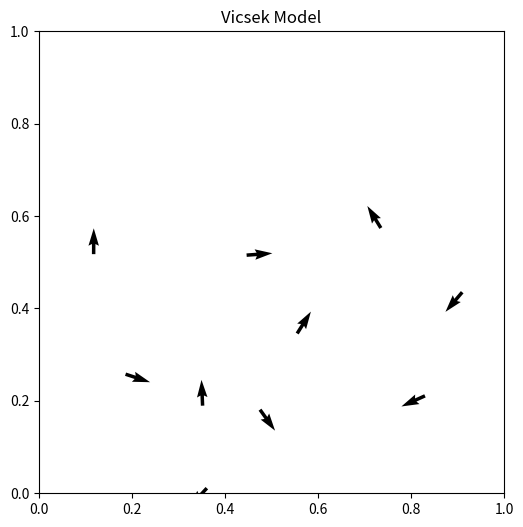

Reproduce this figure in Python.
import numpy as np
import matplotlib.pyplot as plt
from matplotlib.animation import FuncAnimation
import time
import math

plt.rcParams['animation.embed_limit'] = 300

####
class VicsekModel:
    def __init__(self, n=200, d=0.01, v=0.01, dt=1, eta=0.1):
        self.n = n
        self.d = d
        self.v = v
        self.dt = dt
        self.eta = eta

        self.r = np.random.random((n, 2))  # positions
        self.theta = np.random.random(n)   # directions

####

n = 10
d = 0.01
v = 0.01
dt = 1
eta = 0.1

r = np.random.random((n, 2))
theta = np.random.random(n)

fig, ax = plt.subplots(figsize=(6, 6))

x = r[:, 0]
y = r[:, 1]
u = np.cos(2 * np.pi * theta)
vv = np.sin(2 * np.pi * theta)

q = ax.quiver(x, y, u, vv, angles='xy')
ax.set_xlim(0, 1)
ax.set_ylim(0, 1)
ax.set_title("Vicsek Model")

counter = 0


def distance(p1, p2):
    return np.sqrt(((p1 - p2) ** 2).sum())


def update_model():
    global r, theta, counter

    for i in range(n):
        sum_sin = 0
        sum_cos = 0
        neighbours = 0

        for j in range(n):
            if i != j:
                if distance(r[i], r[j]) < d:
                    theta_j = 2 * np.pi * theta[j]
                    sum_sin = sum_sin + np.sin(theta_j)
                    sum_cos = sum_cos + np.cos(theta_j)
                    neighbours = neighbours + 1

        if neighbours > 0:
            avg_theta = np.arctan2(sum_sin / neighbours, sum_cos / neighbours)
            theta[i] = (avg_theta / (2 * np.pi)) + eta * (np.random.rand() - 0.5)

        dx = v * dt * np.cos(2 * np.pi * theta[i])
        dy = v * dt * np.sin(2 * np.pi * theta[i])

        r[i, 0] = r[i, 0] + dx
        r[i, 1] = r[i, 1] + dy

        if r[i, 0] > 1:
            r[i, 0] = 0
        if r[i, 1] > 1:
            r[i, 1] = 0
        if r[i, 0] < 0:
            r[i, 0] = 1
        if r[i, 1] < 0:
            r[i, 1] = 1

        counter = counter + 1


def animate(frame):
    global q

    update_model()

    x = []
    y = []
    u = []
    vv = []

    for i in range(n):
        x.append(r[i, 0])
        y.append(r[i, 1])
        u.append(np.cos(2 * np.pi * theta[i]))
        vv.append(np.sin(2 * np.pi * theta[i]))

    q.set_offsets(np.c_[x, y])
    q.set_UVC(u, vv)

    print("frame", frame, "counter", counter)

    return q,


ani = FuncAnimation(fig, animate, frames=200, interval=50, blit=True)
plt.show()
